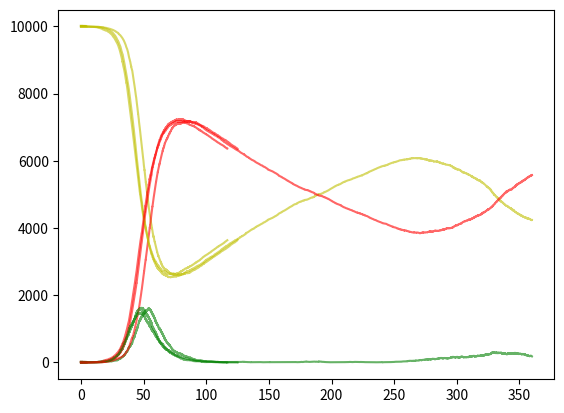

Source code (Python):
#!/usr/bin/env python3
# -*- coding: utf-8 -*-
"""
Created on Tue Jun  6 09:30:20 2023

[redacted]
"""

# %% libraries

import numpy as np
import matplotlib.pyplot as plt

# %% Inital parameters

ND = 360.0

# %% Define events


class sir(object):

    def __init__(self, **kwargs):
        args = {"beta": 2, "gamma": 1, "nu": 1 /
                240, "P": np.array([1e4, 1, 0]), "t": 0}

        args.update(kwargs)

        for key, value in args.items():  # this is because I like the . notation. e.g. self.transmission
            self.__setattr__(key, value)

    def event_infect(self):
        self.P[0] -= 1
        self.P[1] += 1

    def event_recover(self):
        self.P[1] -= 1
        self.P[2] += 1

    def event_waning_immunity(self):
        self.P[2] -= 1
        self.P[0] += 1

    def rates(self):
        N = self.P.sum()

        rate_infect = self.beta * self.P[0] * self.P[1]/N
        rate_recover = self.gamma * self.P[1]
        rate_immune = self.nu * self.P[2]

        return np.array([rate_infect, rate_recover, rate_immune])

    def perform_event(self):

        rates = self.rates()

        rate_total = rates.sum()

        R1 = np.random.rand()
        R2 = np.random.rand()

        dt = -np.log(R1)/(rate_total)

        p = R2*rate_total

        cum_rates = np.cumsum(rates)

        p_event = [y for y in range(cum_rates.size) if p <= cum_rates[y]][0]

        if p_event == 0:
            self.event_infect()
            event = "infect"
        elif p_event == 1:
            self.event_recover()
            event = "recover"
        else:
            self.event_waning_immunity()
            event = "immune"

        self.t += dt

        return event


def run_iterations(model):
    T = [0]
    res = model.P.reshape(1, 3)
    count = 0

    run_mod = model

    while (T[count] < ND) and (res[-1, 1] > 0):
        count += 1
        run_mod.perform_event()

        T.append(run_mod.t)

        res = np.row_stack([res, run_mod.P])

    return res, T

# %%


if __name__ == "__main__":

    plt.figure()
    for x in range(10):

        PP = np.array([1e4, 1, 0])

        R0 = 2
        gamma = 0.2

        args = {"beta": R0*gamma, "gamma": gamma, "P": PP, "t": 0}

        mod = sir(**args)

        res, t = run_iterations(mod)

# %%

        plt.plot(t, res[:, 0], "y", label="S", alpha=0.6)
        plt.plot(t, res[:, 1], "g", label="I", alpha=0.6)
        plt.plot(t, res[:, 2], "r", label="R", alpha=0.6)
        # plt.legend()
    plt.show()
